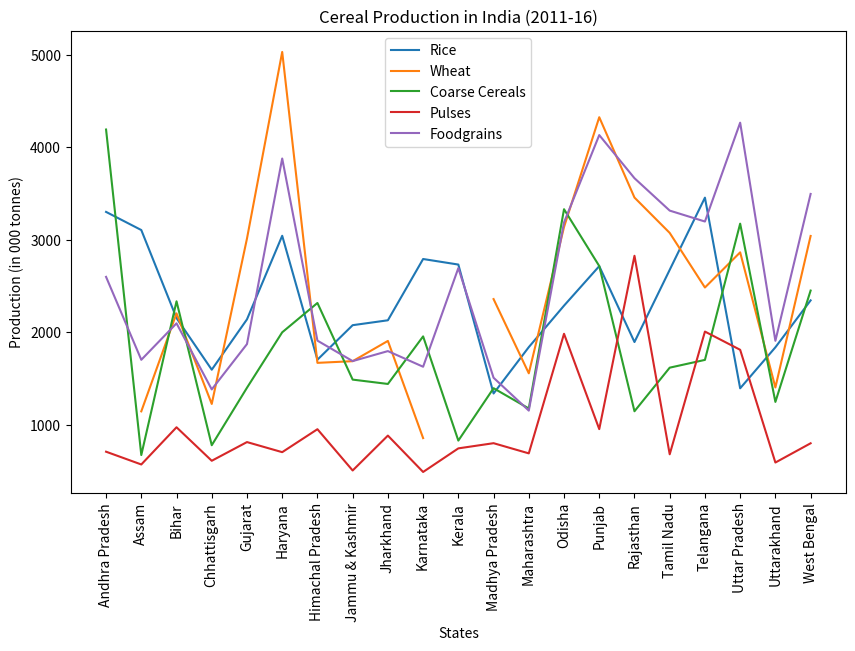

Reproduce this figure in Python.
import matplotlib.pyplot as plt
import numpy as np

# Data
states = ['Andhra Pradesh', 'Assam', 'Bihar', 'Chhattisgarh', 'Gujarat', 'Haryana', 'Himachal Pradesh', 'Jammu & Kashmir', 'Jharkhand', 'Karnataka', 'Kerala', 'Madhya Pradesh', 'Maharashtra', 'Odisha', 'Punjab', 'Rajasthan', 'Tamil Nadu', 'Telangana', 'Uttar Pradesh', 'Uttarakhand', 'West Bengal']
rice = [3302, 3106, 2155, 1597, 2141, 3044, 1705, 2078, 2131, 2793, 2733, 1340, 1841, 2289, 2716, 1896, 2676, 3456, 1396, 1839, 2346]
wheat = [np.nan, 1147, 2206, 1227, 3014, 5030, 1671, 1689, 1908, 858, np.nan, 2360, 1558, 3139, 4325, 3457, 3075, 2485, 2865, 1405, 3042]
coarse_cereals = [4192, 675, 2336, 781, 1402, 2001, 2318, 1490, 1443, 1957, 831, 1397, 1178, 3331, 2717, 1148, 1619, 1703, 3175, 1249, 2452]
pulses = [711, 573, 975, 613, 815, 706, 954, 508, 885, 492, 747, 803, 693, 1985, 955, 2828, 683, 2009, 1812, 594, 802]
foodgrains = [2600, 1704, 2098, 1384, 1874, 3879, 1911, 1690, 1798, 1629, 2695, 1510, 1155, 3188, 4132, 3666, 3316, 3198, 4266, 1909, 3496]

# Figure and Axes
fig, ax = plt.subplots(figsize=(10, 6))

# Plotting data
ax.plot(states, rice, label='Rice')
ax.plot(states, wheat, label='Wheat')
ax.plot(states, coarse_cereals, label='Coarse Cereals')
ax.plot(states, pulses, label='Pulses')
ax.plot(states, foodgrains, label='Foodgrains')

# Axes labels
ax.set_xlabel('States')
ax.set_ylabel('Production (in 000 tonnes)')
ax.set_title('Cereal Production in India (2011-16)')

# Tick labels rotation
plt.xticks(rotation=90)

# Legend
ax.legend()

# Show plot
plt.show()
